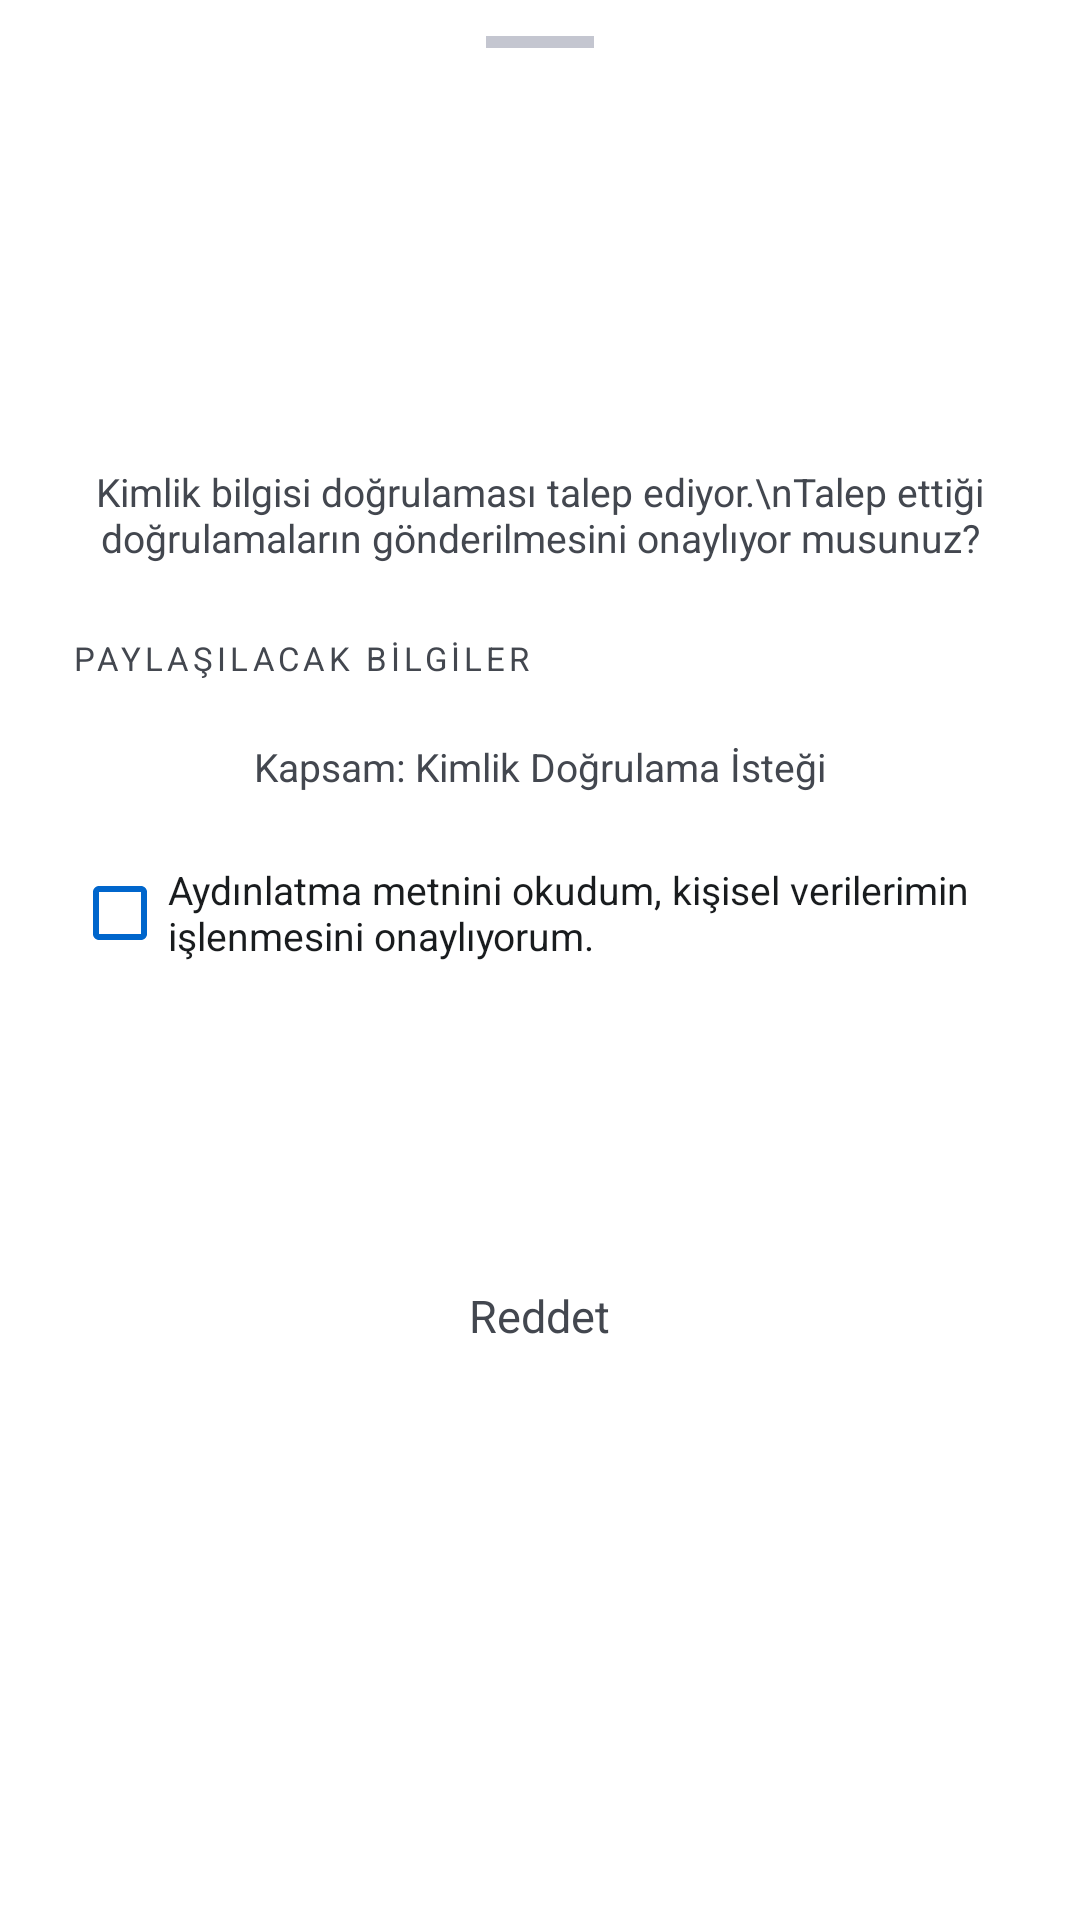

Here is an Android app screen rendered from its layout file. Give the layout XML and the strings, colors and styles it references.
<!-- AndroidManifest.xml: application theme Theme.VerifyBlind -->
<!-- res/layout/bottomsheet_consent.xml -->
<?xml version="1.0" encoding="utf-8"?>
<ScrollView
    xmlns:android="http://schemas.android.com/apk/res/android"
    xmlns:app="http://schemas.android.com/apk/res-auto"
    android:layout_width="match_parent"
    android:layout_height="wrap_content"
    android:fillViewport="false"
    android:background="@color/sv_surface">

    <LinearLayout
        android:layout_width="match_parent"
        android:layout_height="wrap_content"
        android:orientation="vertical"
        android:paddingStart="24dp"
        android:paddingEnd="24dp"
        android:paddingBottom="32dp">

        
        <View
            android:layout_width="36dp"
            android:layout_height="4dp"
            android:layout_gravity="center_horizontal"
            android:layout_marginTop="12dp"
            android:layout_marginBottom="20dp"
            android:background="#C4C6D0"
            android:backgroundTint="#C4C6D0"/>

        
        <FrameLayout
            android:id="@+id/logoContainer"
            android:layout_width="72dp"
            android:layout_height="72dp"
            android:layout_gravity="center_horizontal"
            android:layout_marginBottom="16dp"
            android:background="@drawable/bg_lock_icon_circle"
            android:clipToOutline="false">

            <ImageView
                android:id="@+id/ivPartnerLogo"
                android:layout_width="match_parent"
                android:layout_height="match_parent"
                android:scaleType="fitCenter"
                android:padding="4dp"
                android:visibility="gone"/>

            <TextView
                android:id="@+id/tvPartnerInitials"
                android:layout_width="match_parent"
                android:layout_height="match_parent"
                android:gravity="center"
                android:textColor="@color/white"
                android:textSize="24sp"
                android:textStyle="bold"
                android:visibility="visible"/>

        </FrameLayout>

        
        <TextView
            android:id="@+id/tvPartnerName"
            android:layout_width="match_parent"
            android:layout_height="wrap_content"
            android:gravity="center"
            android:textColor="@color/sv_on_surface"
            android:textSize="20sp"
            android:textStyle="bold"/>

        
        <TextView
            android:layout_width="match_parent"
            android:layout_height="wrap_content"
            android:layout_marginTop="4dp"
            android:layout_marginBottom="24dp"
            android:gravity="center"
            android:text="Kimlik bilgisi doğrulaması talep ediyor.\nTalep ettiği doğrulamaların gönderilmesini onaylıyor musunuz?"
            android:textColor="@color/sv_on_surface_variant"
            android:textSize="13sp"/>

        
        <TextView
            android:layout_width="match_parent"
            android:layout_height="wrap_content"
            android:layout_marginBottom="12dp"
            android:text="PAYLAŞILACAK BİLGİLER"
            android:textColor="@color/sv_on_surface_variant"
            android:textSize="11sp"
            android:letterSpacing="0.12"
            android:textAllCaps="true"/>

        
        <LinearLayout
            android:id="@+id/layoutScopeItems"
            android:layout_width="match_parent"
            android:layout_height="wrap_content"
            android:orientation="vertical"
            android:layout_marginBottom="8dp"/>

        
        <TextView
            android:layout_width="match_parent"
            android:layout_height="wrap_content"
            android:layout_marginBottom="16dp"
            android:gravity="center"
            android:text="Kapsam: Kimlik Doğrulama İsteği"
            android:textColor="@color/sv_on_surface_variant"
            android:textSize="13sp"/>

        
        <CheckBox
            android:id="@+id/cbKvkkConsent"
            android:layout_width="match_parent"
            android:layout_height="wrap_content"
            android:layout_marginBottom="16dp"
            android:text="Aydınlatma metnini okudum, kişisel verilerimin işlenmesini onaylıyorum."
            android:textColor="@color/sv_on_surface"
            android:textSize="13sp"
            android:buttonTint="@color/accent_blue"
            android:minHeight="48dp"/>

        
        <com.google.android.material.button.MaterialButton
            android:id="@+id/btnApprove"
            android:layout_width="match_parent"
            android:layout_height="60dp"
            android:layout_marginBottom="12dp"
            android:text="Onayla  →"
            android:textSize="16sp"
            android:textStyle="bold"
            android:textColor="@color/white"
            android:background="@drawable/bg_btn_blue_gradient"
            app:backgroundTint="@null"
            app:cornerRadius="16dp"/>

        
        <TextView
            android:id="@+id/btnReject"
            android:layout_width="wrap_content"
            android:layout_height="wrap_content"
            android:layout_gravity="center_horizontal"
            android:layout_marginBottom="8dp"
            android:text="Reddet"
            android:textColor="@color/sv_on_surface_variant"
            android:textSize="15sp"
            android:padding="12dp"
            android:clickable="true"
            android:focusable="true"
            android:background="?attr/selectableItemBackground"/>

    </LinearLayout>

</ScrollView>
<!-- resources referenced by this layout -->
<resources>
  <color name="accent_blue">#0066CC</color>
  <color name="sv_on_surface">#191C1E</color>
  <color name="sv_on_surface_variant">#43474F</color>
  <color name="sv_surface">#FFFFFF</color>
  <color name="white">#FFFFFFFF</color>
  <style name="Theme.VerifyBlind" parent="Theme.MaterialComponents.DayNight.NoActionBar">
          
  <item name="colorPrimary">@color/accent_blue</item>
          <item name="colorPrimaryVariant">@color/accent_cyan</item>
          <item name="colorOnPrimary">@color/text_primary</item>
          
          <item name="colorSecondary">@color/accent_orange</item>
          <item name="colorSecondaryVariant">@color/accent_orange</item>
          <item name="colorOnSecondary">@color/text_primary</item> 
          
          <item name="android:statusBarColor">@android:color/transparent</item>
          <item name="android:navigationBarColor">@android:color/transparent</item>
          
          <item name="android:windowBackground">@color/bg_dark</item>
      </style>
  <color name="accent_cyan">#0066CC</color>
  <color name="text_primary">#FFFFFF</color>
  <color name="accent_orange">#FF9900</color>
  <color name="bg_dark">#0D1117</color>
</resources>
